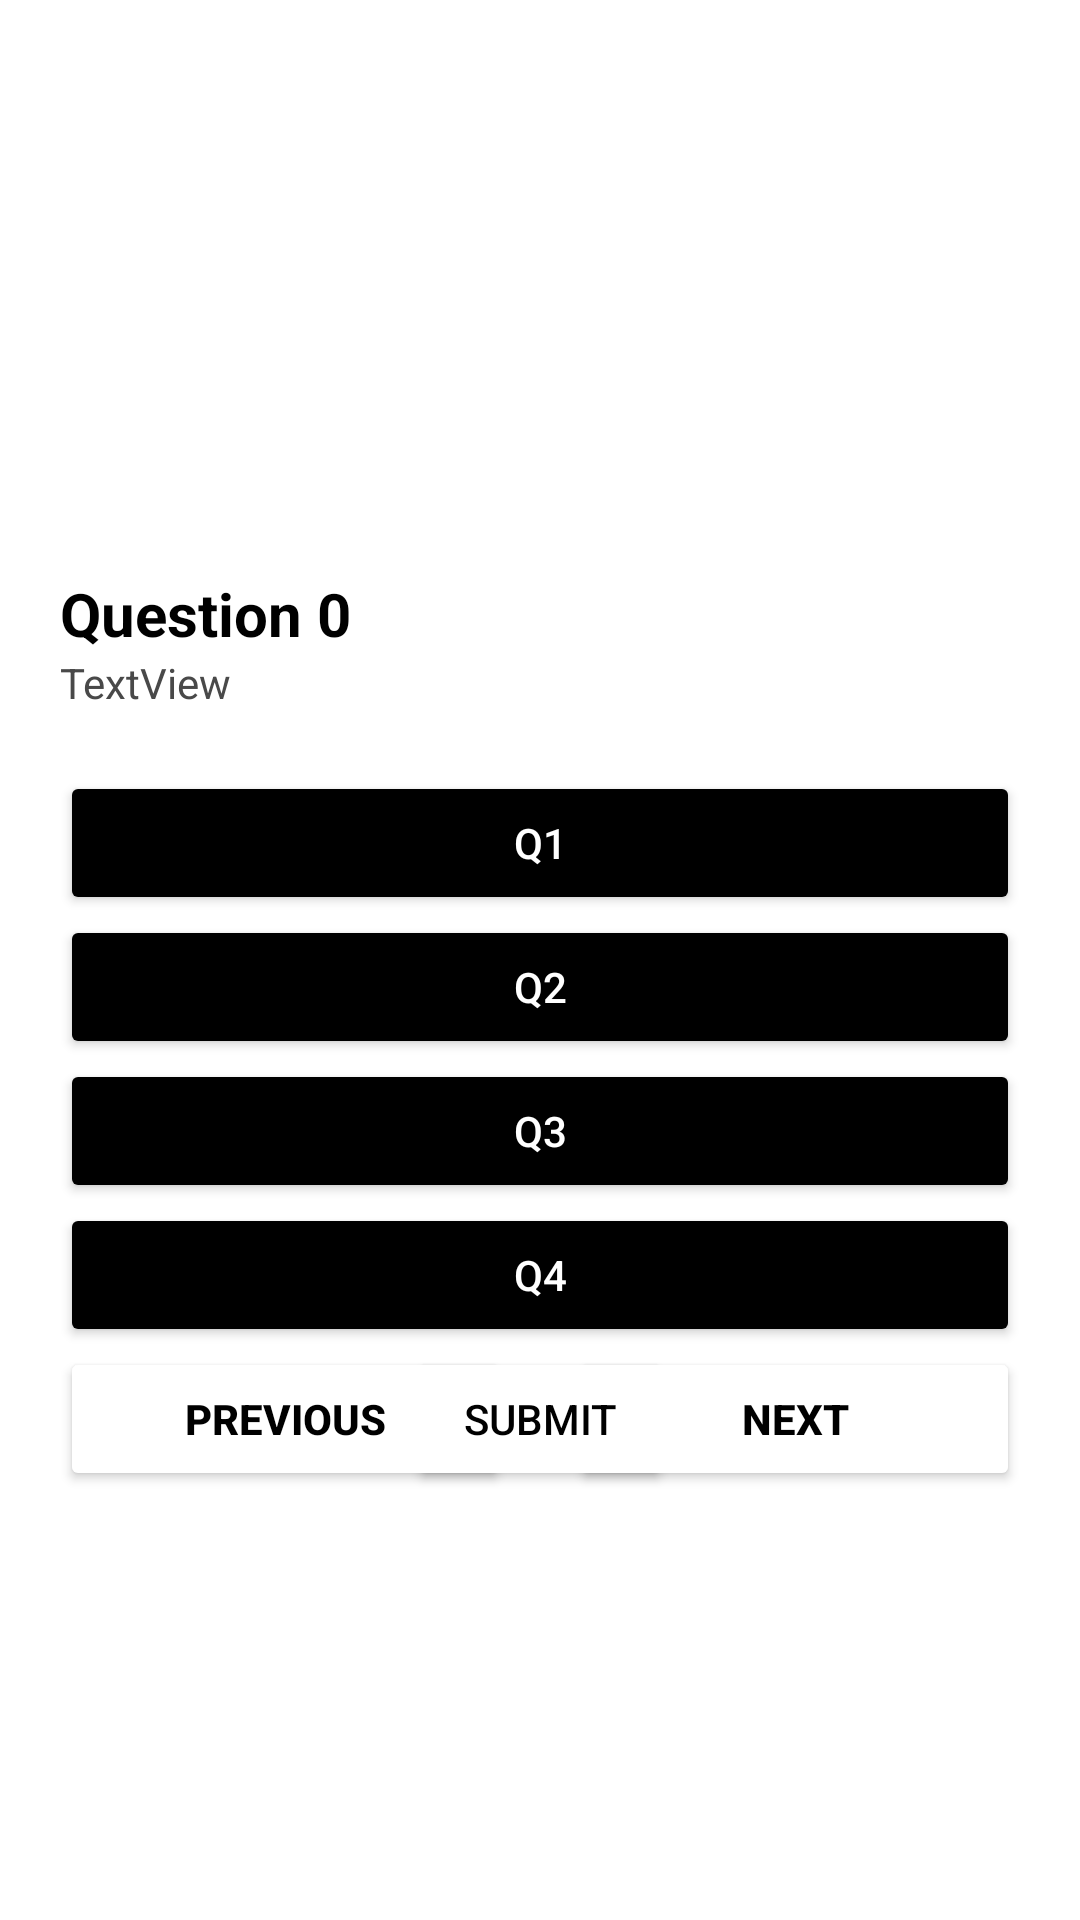

The Android layout XML behind this screen, and the referenced resources:
<!-- AndroidManifest.xml: application theme Theme.EMSProject -->
<!-- res/layout/activity_test.xml -->
<?xml version="1.0" encoding="utf-8"?>
<RelativeLayout xmlns:android="http://schemas.android.com/apk/res/android"
    xmlns:app="http://schemas.android.com/apk/res-auto"
    xmlns:tools="http://schemas.android.com/tools"
    android:layout_width="match_parent"
    android:layout_height="match_parent"
    android:backgroundTint="#FFFFFF"
    tools:context=".TestActivity">

    <ImageView
        android:id="@+id/imvTestLogo"
        android:layout_width="120dp"
        android:layout_height="120dp"
        android:layout_centerHorizontal="true"
        android:layout_marginTop="20dp"
        android:visibility="visible"
        app:srcCompat="@drawable/ems_logo_mini" />

    <RelativeLayout
        android:id="@+id/rltTestStart"
        android:layout_width="match_parent"
        android:layout_height="200dp"
        android:layout_centerInParent="true"
        android:layout_marginLeft="20dp"
        android:layout_marginRight="20dp"
        android:visibility="gone">

        <RelativeLayout
            android:id="@+id/rltLine01"
            android:layout_width="match_parent"
            android:layout_height="3dp"
            android:layout_alignParentTop="true"
            android:background="@color/black"></RelativeLayout>

        <TextView
            android:id="@+id/tvwDetailName"
            android:layout_width="wrap_content"
            android:layout_height="wrap_content"
            android:layout_below="@id/rltLine01"
            android:layout_centerHorizontal="true"
            android:layout_marginTop="10dp"
            android:text="Name of the test"
            android:textColor="@color/black"
            android:textSize="20sp" />

        <TextView
            android:id="@+id/tvwDetailID"
            android:layout_width="wrap_content"
            android:layout_height="wrap_content"
            android:layout_below="@id/tvwDetailName"
            android:layout_centerHorizontal="true"
            android:text="ID : 0000"
            android:textColor="@color/black" />

        <TextView
            android:id="@+id/tvwDetailCompany"
            android:layout_width="wrap_content"
            android:layout_height="wrap_content"
            android:layout_below="@id/tvwDetailID"
            android:layout_centerHorizontal="true"
            android:text="Company Name"
            android:textColor="@color/black" />

        <Button
            android:id="@+id/btnTestStart"
            android:layout_width="wrap_content"
            android:layout_height="wrap_content"
            android:layout_below="@id/tvwDetailCompany"
            android:layout_centerHorizontal="true"
            android:layout_marginTop="5dp"
            android:backgroundTint="@color/black"
            android:text="Start" />

        <RelativeLayout
            android:layout_width="match_parent"
            android:layout_height="3dp"
            android:layout_below="@id/tvwTestResult"
            android:layout_marginTop="20dp"
            android:background="@color/black"></RelativeLayout>

        <TextView
            android:id="@+id/tvwTestResult"
            android:layout_width="wrap_content"
            android:layout_height="wrap_content"
            android:layout_below="@id/tvwDetailCompany"
            android:layout_centerHorizontal="true"
            android:layout_marginTop="10dp"
            android:text="TextView"
            android:textSize="20sp" />
    </RelativeLayout>

    <RelativeLayout
        android:id="@+id/rltTestIn"
        android:layout_width="match_parent"
        android:layout_height="match_parent"
        android:layout_centerInParent="true"
        android:background="#FFFFFF"
        android:visibility="visible">

        <TableLayout
            android:id="@+id/tblTestQuestion"
            android:layout_width="wrap_content"
            android:layout_height="wrap_content"
            android:layout_centerInParent="true"
            android:layout_marginLeft="20dp"
            android:layout_marginRight="20dp"
            android:stretchColumns="0">

            <TableRow
                android:layout_width="match_parent"
                android:layout_height="match_parent">

                <TextView
                    android:id="@+id/tvwTestQuestion"
                    android:layout_width="wrap_content"
                    android:layout_height="wrap_content"
                    android:text="Question 0"
                    android:textColor="#000000"
                    android:textSize="20dp"
                    android:textStyle="bold" />
            </TableRow>

            <TableRow
                android:layout_width="match_parent"
                android:layout_height="match_parent">

                <TextView
                    android:id="@+id/tvwTestDescription"
                    android:layout_width="wrap_content"
                    android:layout_height="wrap_content"
                    android:layout_marginBottom="20dp"
                    android:text="TextView"
                    android:textColor="#494949" />
            </TableRow>

            <TableRow
                android:layout_width="match_parent"
                android:layout_height="wrap_content">

                <EditText
                    android:id="@+id/edtTestAnswer"
                    android:layout_width="wrap_content"
                    android:layout_height="200dp"
                    android:background="#FFFFFF"
                    android:ems="10"
                    android:gravity="top"
                    android:hint="Write your answer"
                    android:inputType="textPersonName"
                    android:padding="2dp"
                    android:visibility="gone" />
            </TableRow>

            <TableRow
                android:layout_width="match_parent"
                android:layout_height="match_parent">

                <Button
                    android:id="@+id/btnTestA"
                    android:layout_width="wrap_content"
                    android:layout_height="wrap_content"
                    android:backgroundTint="#000000"
                    android:text="Q1"
                    android:textColor="#FFFFFF" />
            </TableRow>

            <TableRow
                android:layout_width="match_parent"
                android:layout_height="match_parent">

                <Button
                    android:id="@+id/btnTestB"
                    android:layout_width="wrap_content"
                    android:layout_height="wrap_content"
                    android:backgroundTint="#000000"
                    android:text="Q2"
                    android:textColor="#FFFFFF" />
            </TableRow>

            <TableRow
                android:layout_width="match_parent"
                android:layout_height="match_parent">

                <Button
                    android:id="@+id/btnTestC"
                    android:layout_width="wrap_content"
                    android:layout_height="wrap_content"
                    android:backgroundTint="#000000"
                    android:text="Q3"
                    android:textColor="#FFFFFF" />
            </TableRow>

            <TableRow
                android:layout_width="match_parent"
                android:layout_height="match_parent">

                <Button
                    android:id="@+id/btnTestD"
                    android:layout_width="wrap_content"
                    android:layout_height="wrap_content"
                    android:backgroundTint="#000000"
                    android:text="Q4"
                    android:textColor="#FFFFFF" />
            </TableRow>

        </TableLayout>

        <Button
            android:id="@+id/btnTestPrevious"
            android:layout_width="150dp"
            android:layout_height="wrap_content"
            android:layout_below="@id/tblTestQuestion"
            android:layout_alignParentLeft="true"
            android:layout_marginLeft="20dp"
            android:backgroundTint="#FFFFFF"
            android:text="Previous"
            android:textColor="#000000"
            android:textStyle="bold" />

        <Button
            android:id="@+id/btnTestNext"
            android:layout_width="150dp"
            android:layout_height="wrap_content"
            android:layout_below="@id/tblTestQuestion"
            android:layout_alignParentRight="true"
            android:layout_marginRight="20dp"
            android:backgroundTint="#FFFFFF"
            android:text="Next"
            android:textColor="#000000"
            android:textStyle="bold" />

        <Button
            android:textColor="@color/black"
            android:backgroundTint="@color/white"
            android:layout_centerHorizontal="true"
            android:layout_below="@id/tblTestQuestion"
            android:id="@+id/btnTestFinish"
            android:layout_width="wrap_content"
            android:layout_height="wrap_content"
            android:text="Submit" />

    </RelativeLayout>
</RelativeLayout>
<!-- resources referenced by this layout -->
<resources>
  <!-- drawable ems_logo_mini: png bitmap (drawable, 2846 bytes) -->
  <style name="Theme.EMSProject" parent="Theme.MaterialComponents.DayNight.NoActionBar">
          
          <item name="colorPrimary">@color/purple_500</item>
          <item name="colorPrimaryVariant">@color/purple_700</item>
          <item name="colorOnPrimary">@color/white</item>
          
          <item name="colorSecondary">@color/teal_200</item>
          <item name="colorSecondaryVariant">@color/teal_700</item>
          <item name="colorOnSecondary">@color/black</item>
          
          <item name="android:statusBarColor">?attr/colorPrimaryVariant</item>
          
      </style>
  <!-- not gathered from this repository: default colours our renderer supplied (Android Studio template values) -->
  <color name="purple_500">#FF6200EE</color>
  <color name="purple_700">#FF3700B3</color>
  <color name="teal_200">#FF03DAC5</color>
  <color name="teal_700">#FF018786</color>
  <color name="black">#FF000000</color>
  <color name="white">#FFFFFFFF</color>
</resources>
